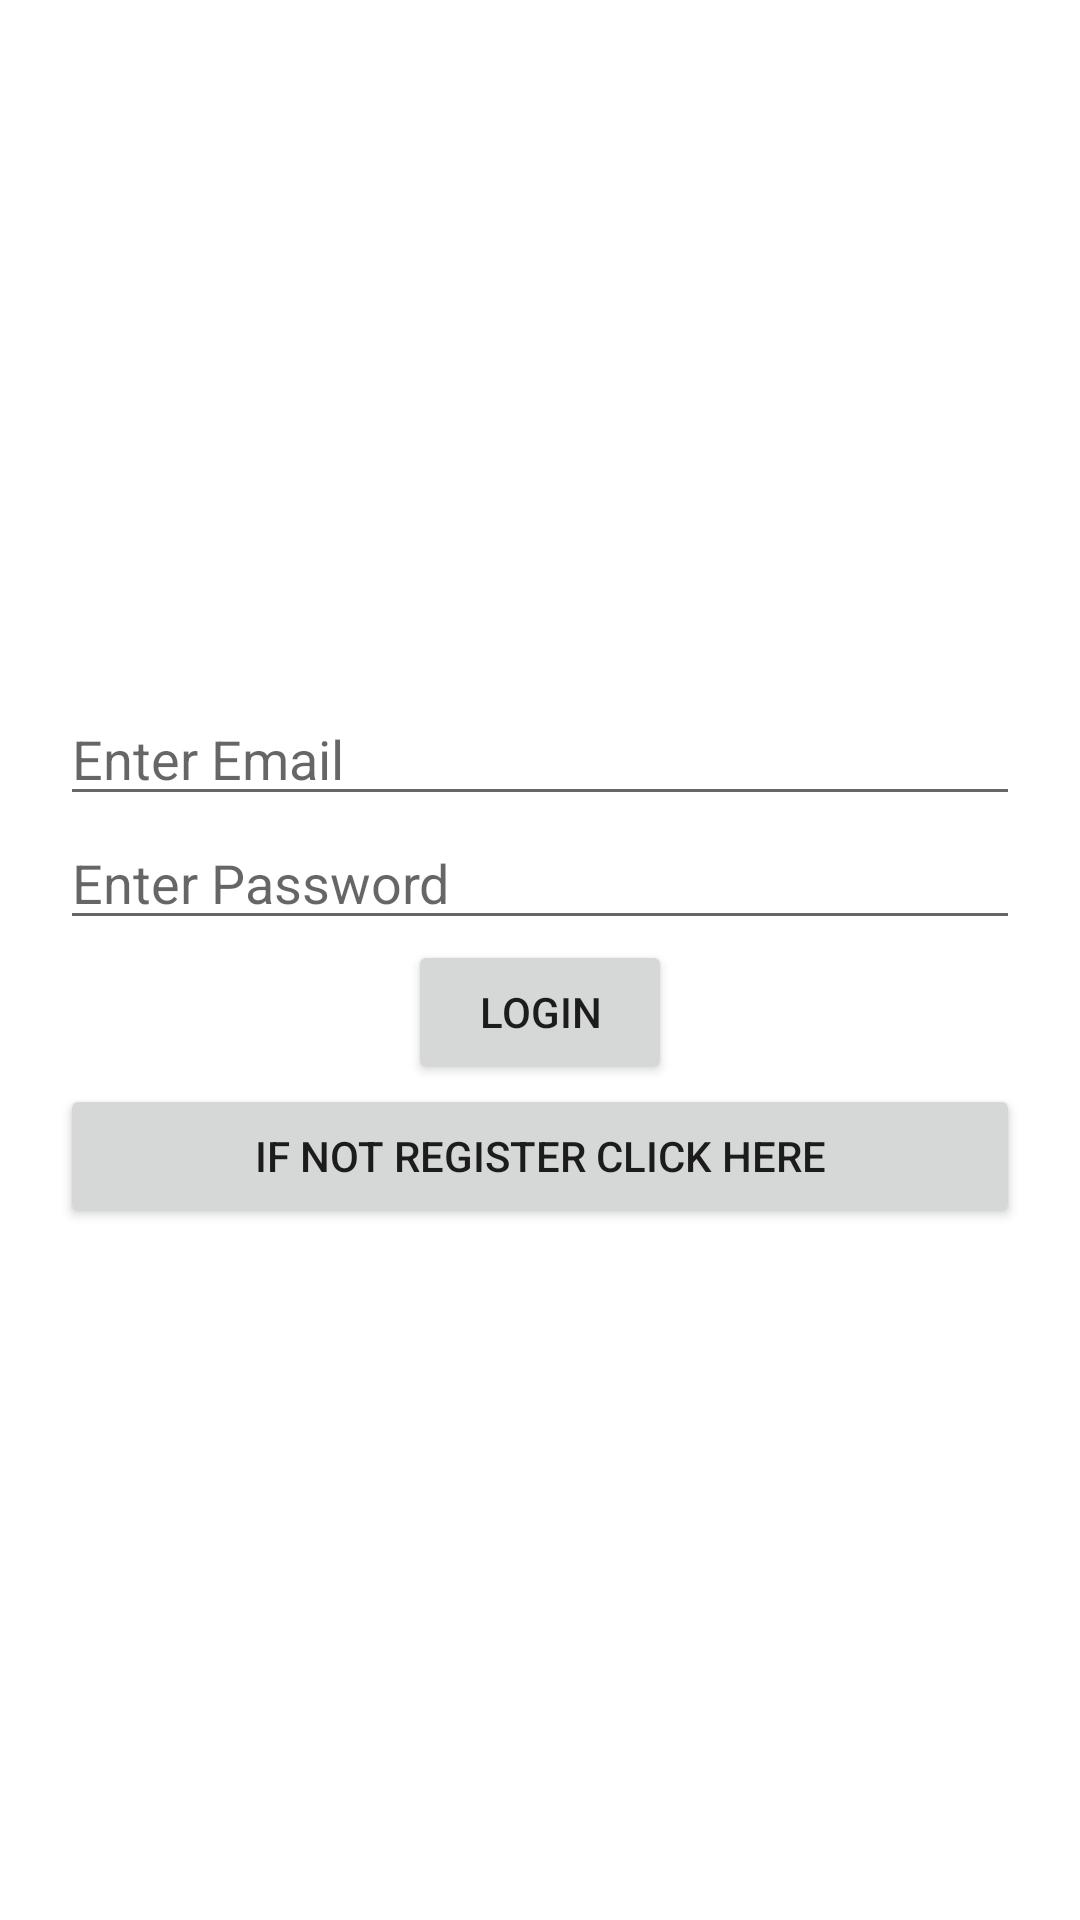

The Android layout XML behind this screen, and the referenced resources:
<!-- AndroidManifest.xml: application theme Theme.ShearedPreferenceDemo -->
<!-- res/layout/activity_login.xml -->
<?xml version="1.0" encoding="utf-8"?>
<LinearLayout xmlns:android="http://schemas.android.com/apk/res/android"
    xmlns:app="http://schemas.android.com/apk/res-auto"
    xmlns:tools="http://schemas.android.com/tools"
    android:layout_width="match_parent"
    android:layout_height="match_parent"
    tools:context=".Login"
    android:orientation="vertical"
    android:gravity="center"
    android:padding="20dp">

    <EditText
        android:layout_width="match_parent"
        android:layout_height="wrap_content"
        android:hint="Enter Email"
        android:id="@+id/log_emai1" />
    <EditText
        android:layout_width="match_parent"
        android:layout_height="wrap_content"
        android:hint="Enter Password"
        android:inputType="numberPassword"
        android:id="@+id/log_pass1" />

    <Button
        android:layout_width="wrap_content"
        android:layout_height="wrap_content"
        android:text="Login"
        android:onClick="loginHere"/>

    <Button
        android:layout_width="match_parent"
        android:layout_height="wrap_content"
        android:text="If not register click here"
        android:onClick="openRegisterscreen"/>

</LinearLayout>
<!-- resources referenced by this layout -->
<resources>
  <style name="Theme.ShearedPreferenceDemo" parent="Theme.MaterialComponents.DayNight.DarkActionBar">
          
          <item name="colorPrimary">@color/purple_500</item>
          <item name="colorPrimaryVariant">@color/purple_700</item>
          <item name="colorOnPrimary">@color/white</item>
          
          <item name="colorSecondary">@color/teal_200</item>
          <item name="colorSecondaryVariant">@color/teal_700</item>
          <item name="colorOnSecondary">@color/black</item>
          
          <item name="android:statusBarColor">?attr/colorPrimaryVariant</item>
          
      </style>
  <!-- not gathered from this repository: default colours our renderer supplied (Android Studio template values) -->
  <color name="purple_500">#FF6200EE</color>
  <color name="purple_700">#FF3700B3</color>
  <color name="teal_200">#FF03DAC5</color>
  <color name="teal_700">#FF018786</color>
  <color name="black">#FF000000</color>
  <color name="white">#FFFFFFFF</color>
</resources>
